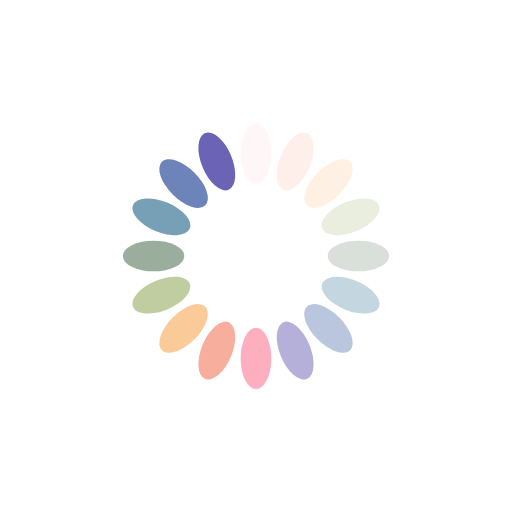
t = 0.00 s
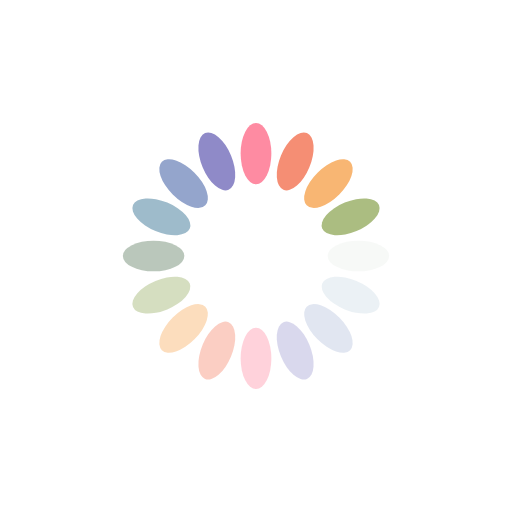
t = 0.25 s
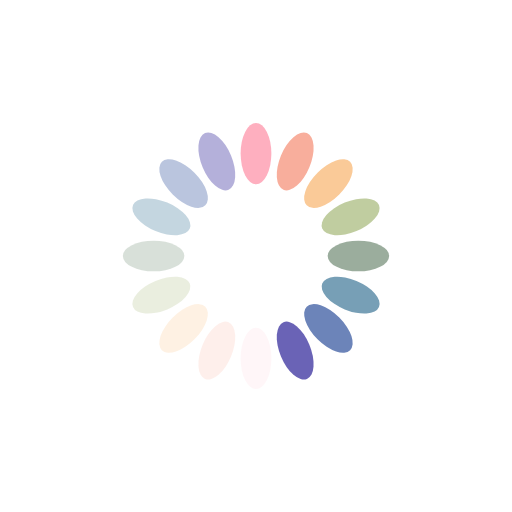
t = 0.50 s
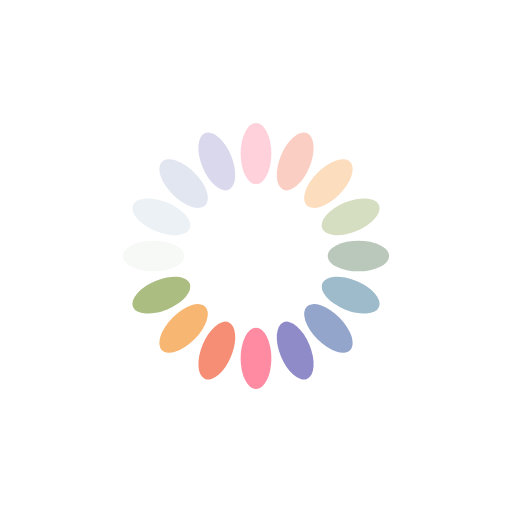
t = 0.75 s

The animated SVG that drew these frames (rendered in a browser with its animation timeline set to each time). Animation: 16 SMIL elements (animate=16); one cycle of 1.00 s, repeats indefinitely.

<svg xmlns="http://www.w3.org/2000/svg" viewBox="0 0 100 100" preserveAspectRatio="xMidYMid" width="244" height="244" style="shape-rendering: auto; display: block; background: transparent;" xmlns:xlink="http://www.w3.org/1999/xlink"><g><g transform="rotate(0 50 50)">
  <rect fill="#fe718d" height="12" width="6" ry="6" rx="3" y="24" x="47">
    <animate repeatCount="indefinite" begin="-0.9375s" dur="1s" keyTimes="0;1" values="1;0" attributeName="opacity"></animate>
  </rect>
</g><g transform="rotate(22.5 50 50)">
  <rect fill="#f47e60" height="12" width="6" ry="6" rx="3" y="24" x="47">
    <animate repeatCount="indefinite" begin="-0.875s" dur="1s" keyTimes="0;1" values="1;0" attributeName="opacity"></animate>
  </rect>
</g><g transform="rotate(45 50 50)">
  <rect fill="#f8b26a" height="12" width="6" ry="6" rx="3" y="24" x="47">
    <animate repeatCount="indefinite" begin="-0.8125s" dur="1s" keyTimes="0;1" values="1;0" attributeName="opacity"></animate>
  </rect>
</g><g transform="rotate(67.5 50 50)">
  <rect fill="#abbd81" height="12" width="6" ry="6" rx="3" y="24" x="47">
    <animate repeatCount="indefinite" begin="-0.75s" dur="1s" keyTimes="0;1" values="1;0" attributeName="opacity"></animate>
  </rect>
</g><g transform="rotate(90 50 50)">
  <rect fill="#849b87" height="12" width="6" ry="6" rx="3" y="24" x="47">
    <animate repeatCount="indefinite" begin="-0.6875s" dur="1s" keyTimes="0;1" values="1;0" attributeName="opacity"></animate>
  </rect>
</g><g transform="rotate(112.5 50 50)">
  <rect fill="#6492ac" height="12" width="6" ry="6" rx="3" y="24" x="47">
    <animate repeatCount="indefinite" begin="-0.625s" dur="1s" keyTimes="0;1" values="1;0" attributeName="opacity"></animate>
  </rect>
</g><g transform="rotate(135 50 50)">
  <rect fill="#637cb5" height="12" width="6" ry="6" rx="3" y="24" x="47">
    <animate repeatCount="indefinite" begin="-0.5625s" dur="1s" keyTimes="0;1" values="1;0" attributeName="opacity"></animate>
  </rect>
</g><g transform="rotate(157.5 50 50)">
  <rect fill="#6a63b6" height="12" width="6" ry="6" rx="3" y="24" x="47">
    <animate repeatCount="indefinite" begin="-0.5s" dur="1s" keyTimes="0;1" values="1;0" attributeName="opacity"></animate>
  </rect>
</g><g transform="rotate(180 50 50)">
  <rect fill="#fe718d" height="12" width="6" ry="6" rx="3" y="24" x="47">
    <animate repeatCount="indefinite" begin="-0.4375s" dur="1s" keyTimes="0;1" values="1;0" attributeName="opacity"></animate>
  </rect>
</g><g transform="rotate(202.5 50 50)">
  <rect fill="#f47e60" height="12" width="6" ry="6" rx="3" y="24" x="47">
    <animate repeatCount="indefinite" begin="-0.375s" dur="1s" keyTimes="0;1" values="1;0" attributeName="opacity"></animate>
  </rect>
</g><g transform="rotate(225 50 50)">
  <rect fill="#f8b26a" height="12" width="6" ry="6" rx="3" y="24" x="47">
    <animate repeatCount="indefinite" begin="-0.3125s" dur="1s" keyTimes="0;1" values="1;0" attributeName="opacity"></animate>
  </rect>
</g><g transform="rotate(247.5 50 50)">
  <rect fill="#abbd81" height="12" width="6" ry="6" rx="3" y="24" x="47">
    <animate repeatCount="indefinite" begin="-0.25s" dur="1s" keyTimes="0;1" values="1;0" attributeName="opacity"></animate>
  </rect>
</g><g transform="rotate(270 50 50)">
  <rect fill="#849b87" height="12" width="6" ry="6" rx="3" y="24" x="47">
    <animate repeatCount="indefinite" begin="-0.1875s" dur="1s" keyTimes="0;1" values="1;0" attributeName="opacity"></animate>
  </rect>
</g><g transform="rotate(292.5 50 50)">
  <rect fill="#6492ac" height="12" width="6" ry="6" rx="3" y="24" x="47">
    <animate repeatCount="indefinite" begin="-0.125s" dur="1s" keyTimes="0;1" values="1;0" attributeName="opacity"></animate>
  </rect>
</g><g transform="rotate(315 50 50)">
  <rect fill="#637cb5" height="12" width="6" ry="6" rx="3" y="24" x="47">
    <animate repeatCount="indefinite" begin="-0.0625s" dur="1s" keyTimes="0;1" values="1;0" attributeName="opacity"></animate>
  </rect>
</g><g transform="rotate(337.5 50 50)">
  <rect fill="#6a63b6" height="12" width="6" ry="6" rx="3" y="24" x="47">
    <animate repeatCount="indefinite" begin="0s" dur="1s" keyTimes="0;1" values="1;0" attributeName="opacity"></animate>
  </rect>
</g><g></g></g><!-- [ldio] generated by https://loading.io --></svg>
